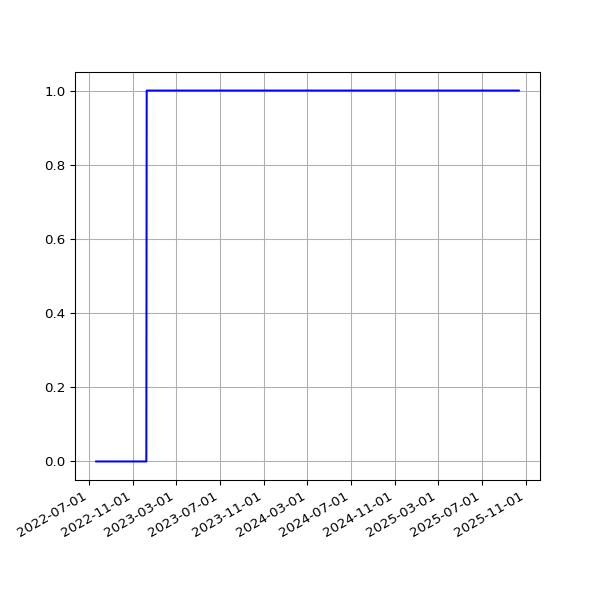

Values plotted in this chart, from the file beside it:
date, value
2022-07-21T02:48:24Z, 0
2022-07-21T22:03:06Z, 0
2022-07-22T21:59:53Z, 0
2022-07-24T02:55:32Z, 0
2022-07-25T02:44:15Z, 0
2022-07-26T03:00:57Z, 0
2022-07-26T16:09:19Z, 0
2022-07-27T02:53:06Z, 0
2022-07-28T02:41:21Z, 0
2022-07-29T03:00:18Z, 0
2022-07-30T02:45:20Z, 0
2022-07-31T02:59:16Z, 0
2022-08-01T02:54:26Z, 0
2022-08-02T03:06:53Z, 0
2022-08-03T02:45:05Z, 0
2022-08-04T02:40:42Z, 0
2022-08-05T02:42:14Z, 0
2022-08-06T02:40:54Z, 0
2022-08-07T02:51:00Z, 0
2022-08-08T02:40:04Z, 0
2022-08-09T02:50:46Z, 0
2022-08-09T22:01:56Z, 0
2022-08-11T02:36:58Z, 0
2022-08-12T02:39:17Z, 0
2022-08-13T02:34:30Z, 0
2022-08-14T02:58:21Z, 0
2022-08-15T02:58:48Z, 0
2022-08-16T02:50:57Z, 0
2022-08-17T03:11:19Z, 0
2022-08-18T03:03:11Z, 0
2022-08-19T03:02:41Z, 0
2022-08-20T02:53:09Z, 0
2022-08-23T19:17:15Z, 0
2022-08-30T13:32:59Z, 0
2022-09-01T02:55:44Z, 0
2022-09-02T03:07:19Z, 0
2022-09-02T22:03:45Z, 0
2022-09-04T03:10:26Z, 0
2022-09-05T03:07:10Z, 0
2022-09-06T03:22:05Z, 0
2022-09-07T03:19:11Z, 0
2022-09-10T03:12:40Z, 0
2022-09-11T03:12:18Z, 0
2022-09-12T03:23:31Z, 0
2022-09-13T03:17:06Z, 0
2022-09-14T03:15:38Z, 0
2022-09-15T03:24:33Z, 0
2022-09-16T03:18:32Z, 0
2022-09-16T19:13:22Z, 0
2022-09-18T03:28:21Z, 0
2022-09-20T03:10:32Z, 0
2022-09-21T03:25:20Z, 0
2022-09-22T03:16:05Z, 0
2022-09-24T03:14:50Z, 0
2022-09-25T03:13:30Z, 0
2022-09-26T03:21:18Z, 0
2022-09-26T16:20:55Z, 0
2022-09-29T02:48:12Z, 0
2022-09-30T03:04:24Z, 0
2022-10-01T03:01:31Z, 0
... 664 more rows
